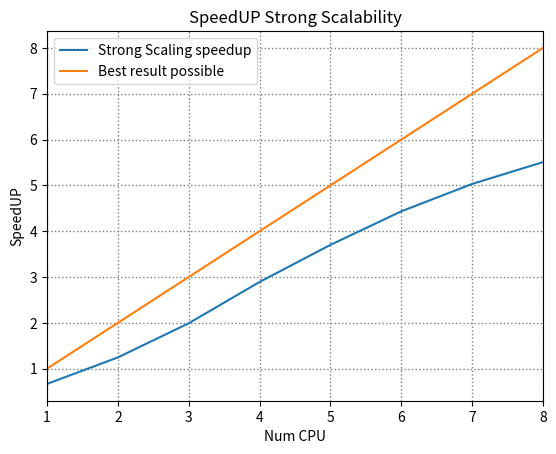

Write the Python code that produced this figure.
# importing package
import matplotlib.pyplot as plt
import numpy as np
  
# create data
x = [1,2,3,4,5,6,7,8]
y = [
    0.666246658,
    1.24509632,
    1.990213876,
    2.891925501,
    3.701555509,
    4.433496848,
    5.031130981,
    5.508056534,
]



t1 = 31.37578873


z = [
    1,
    2,
    3,
    4,
    5,
    6,
    7,
    8,
]

# plot lines
plt.plot(x, y, label = "Strong Scaling speedup")
plt.plot(x, z, label = "Best result possible")

plt.legend()
plt.grid(color='gray', ls = 'dotted', lw = 1.00)

plt.xlim([1, 8])
plt.axis
plt.title("SpeedUP Strong Scalability")
plt.ylabel("SpeedUP")
plt.xlabel("Num CPU")

plt.savefig('speedUpStrong.png', format='png')